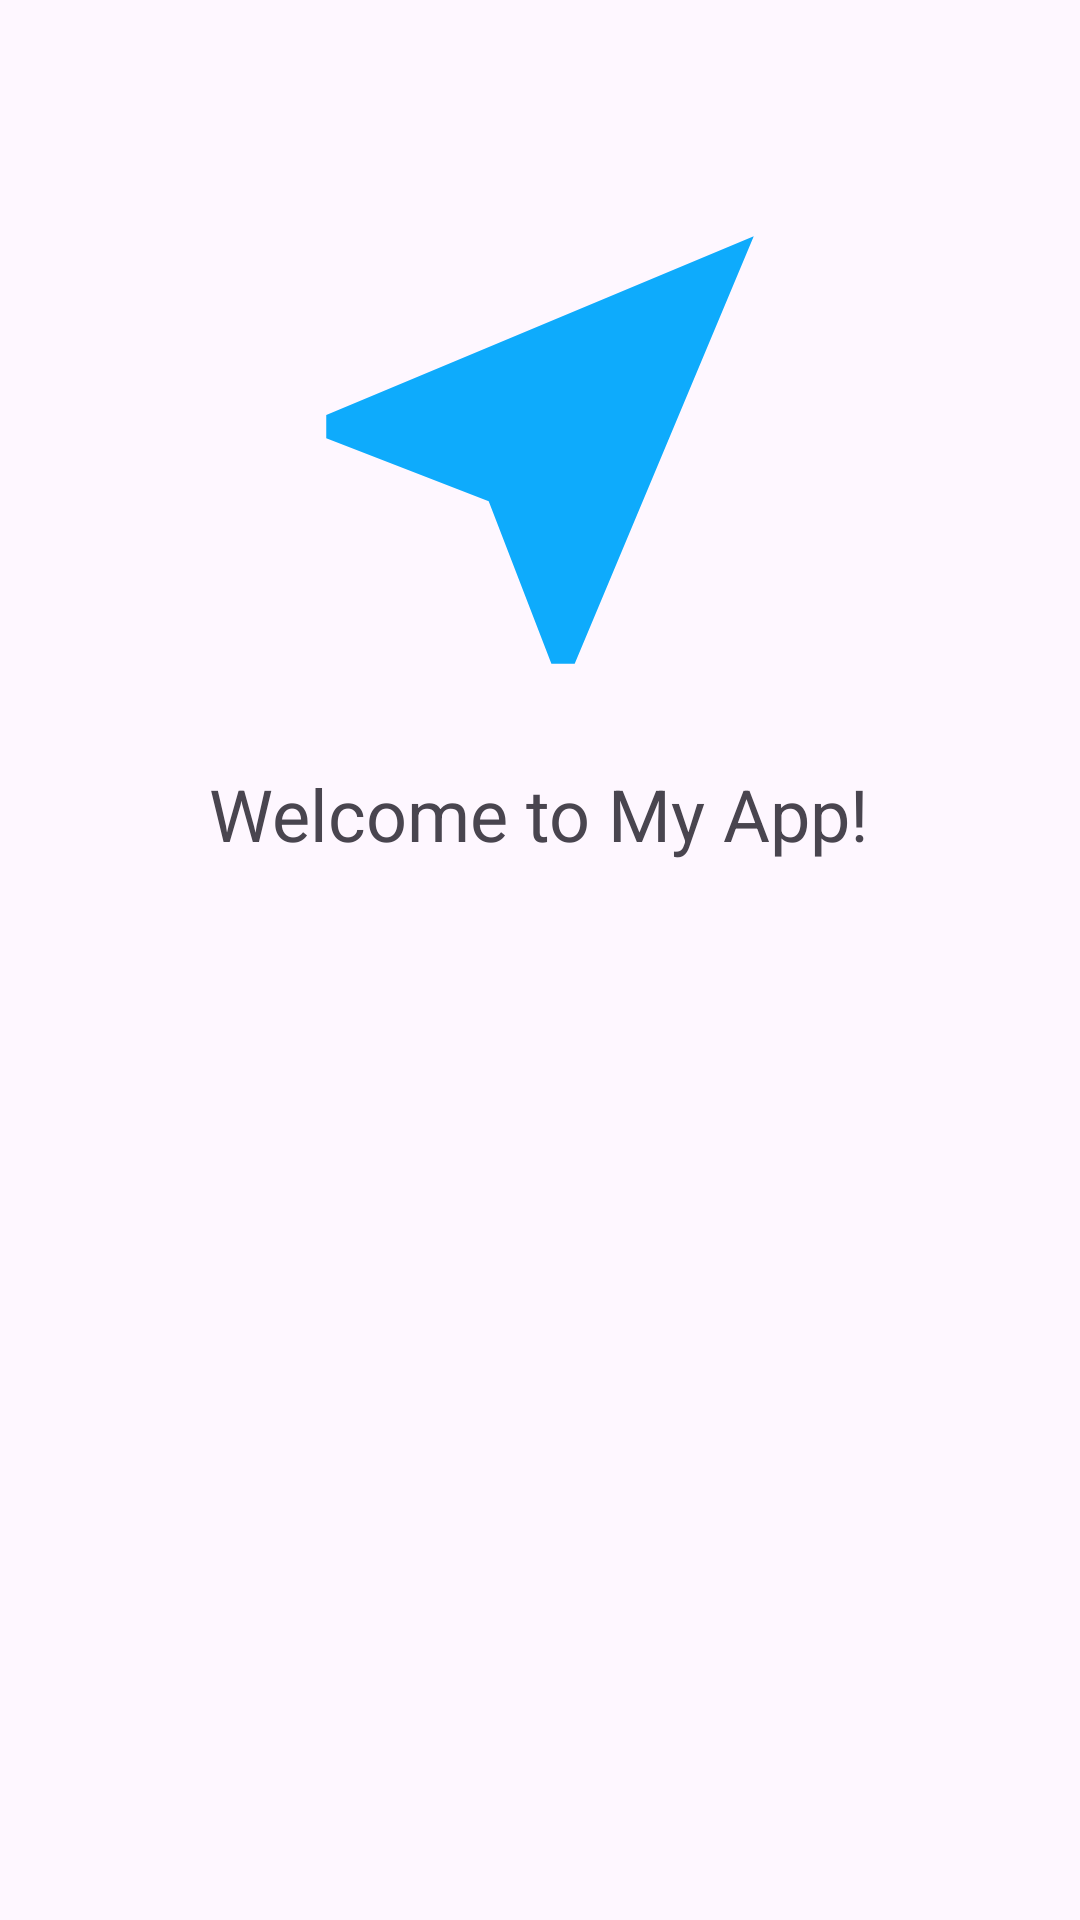

Reconstruct the res/layout file that produces this screen, plus the resources it refers to.
<!-- AndroidManifest.xml: application theme Theme.Loco_V1 -->
<!-- res/layout/intro_screen_page.xml -->
<?xml version="1.0" encoding="utf-8"?>
<LinearLayout
    xmlns:android="http://schemas.android.com/apk/res/android"
    xmlns:app="http://schemas.android.com/apk/res-auto"
    android:layout_width="match_parent"
    android:orientation="vertical"
    android:layout_height="match_parent">

    <ImageView
        android:id="@+id/imageViewIntroPage"
        android:layout_width="200dp"
        android:layout_height="200dp"
        android:layout_gravity="center"
        android:padding="5dp"
        android:layout_marginTop="50dp"
        android:src="@drawable/ic_near_me" />

    <TextView
        android:id="@+id/textViewIntroPage"
        android:layout_width="wrap_content"
        android:layout_height="wrap_content"
        android:text="Welcome to My App!"
        android:layout_gravity="center"
        android:layout_marginLeft="10dp"
        android:layout_marginRight="10dp"
        android:padding="5dp"
        android:layout_below="@id/imageViewIntroPage"
        android:textSize="24sp" />

</LinearLayout>
<!-- resources referenced by this layout -->
<resources>
  <!-- drawable ic_near_me (drawable) -->
  <vector android:height="24dp" android:tint="#0EABFC"
      android:viewportHeight="24" android:viewportWidth="24"
      android:width="24dp" xmlns:android="http://schemas.android.com/apk/res/android">
      <path android:fillColor="@android:color/white" android:pathData="M21,3L3,10.53v0.98l6.84,2.65L12.48,21h0.98L21,3z"/>
  </vector>
  <style name="Theme.Loco_V1" parent="Base.Theme.Loco_V1" />
  <style name="Base.Theme.Loco_V1" parent="Theme.Material3.DayNight.NoActionBar">
          
          <item name="colorPrimary">@color/white</item>
      </style>
  <color name="white">#FFFFFFFF</color>
</resources>
